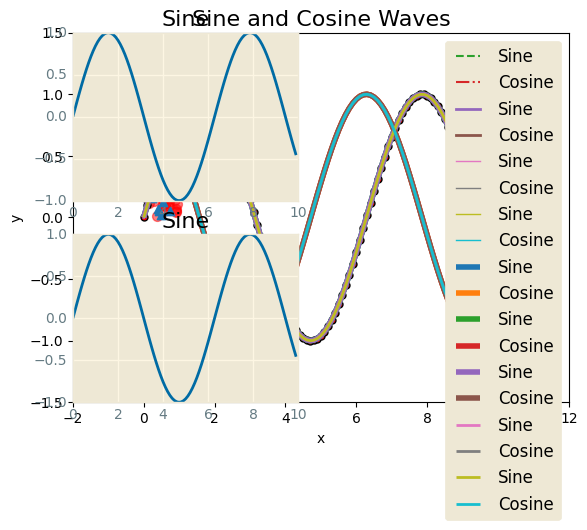

This chart was generated by the following Python code: (Note: this script raises an exception after producing the figure.)
#선 그래프

import matplotlib.pyplot as plt
import numpy as np

# x, y 데이터 생성
x = np.arange(0, 10, 0.1)
y = np.sin(x)

# 선 그래프 그리기
#plt.plot(x, y)

# 선 그래프 스타일 변경
plt.plot(x, y, color='red', linestyle='--', linewidth=2, marker='o', markersize=5)


# 그래프 타이틀과 축 라벨 설정
plt.title('Sine Wave')
plt.xlabel('x')
plt.ylabel('y')

# 그래프 출력
plt.show()

#산점도

import matplotlib.pyplot as plt
import numpy as np

# x, y 데이터 생성
x = np.random.rand(100)
y = np.random.rand(100)

# 산점도 그리기
#plt.scatter(x, y)

# 산점도 스타일 변경
plt.scatter(x, y, color='red', marker='o', s=50, alpha=0.5)


# 그래프 타이틀과 축 라벨 설정
plt.title('Scatter Plot')
plt.xlabel('x')
plt.ylabel('y')

# 그래프 출력
plt.show()

#그래프 스타일링
import matplotlib.pyplot as plt
import numpy as np

# 색상 변경 예제
x = np.arange(0, 10, 0.1)
y1 = np.sin(x)
y2 = np.cos(x)

plt.plot(x, y1, color='blue')
plt.plot(x, y2, color='#FF5733')
plt.title('Sine and Cosine Waves')
plt.xlabel('x')
plt.ylabel('y')
plt.show()

import matplotlib.pyplot as plt
import numpy as np

# 라인 스타일 변경 예제
x = np.arange(0, 10, 0.1)
y1 = np.sin(x)
y2 = np.cos(x)

plt.plot(x, y1, linestyle='dashed')
plt.plot(x, y2, linestyle='dashdot')
plt.title('Sine and Cosine Waves')
plt.xlabel('x')
plt.ylabel('y')
plt.show()

#마커 변경
import matplotlib.pyplot as plt
import numpy as np

# 마커 변경 예제
x = np.random.rand(50)
y = np.random.rand(50)

plt.scatter(x, y, marker='^')
plt.title('Scatter Plot')
plt.xlabel('x')
plt.ylabel('y')
plt.show()

#범례 추가
import matplotlib.pyplot as plt
import numpy as np

x = np.arange(0, 10, 0.1)
y1 = np.sin(x)
y2 = np.cos(x)

plt.plot(x, y1, linestyle='dashed', label='Sine')
plt.plot(x, y2, linestyle='dashdot', label='Cosine')
plt.title('Sine and Cosine Waves')
plt.xlabel('x')
plt.ylabel('y')
plt.legend(loc='upper right', fontsize=12, shadow=True, title='Legend')
plt.show()

#스타일 적용하기 plt.style.context() 함수를 사용하여 각 스타일을 적용
import matplotlib.pyplot as plt
import numpy as np

# 스타일 리스트
styles = ['bmh', 'classic', 'dark_background', 'fivethirtyeight', 'ggplot', 'grayscale', 'Solarize_Light2', 'tableau-colorblind10']

# 스타일 적용 예제
for style in styles:
    plt.style.use(style)
    x = np.arange(0, 10, 0.1)
    y1 = np.sin(x)
    y2 = np.cos(x)

    plt.plot(x, y1, label='Sine')
    plt.plot(x, y2, label='Cosine')
    plt.title('Sine and Cosine Waves')
    plt.xlabel('x')
    plt.ylabel('y')
    plt.legend()
    plt.show()
    
#서브플롯
import matplotlib.pyplot as plt
import numpy as np

# 2x2 서브플롯 예제
x = np.arange(0, 10, 0.1)
y1 = np.sin(x)
y2 = np.cos(x)

# 2x2 서브플롯 생성
plt.subplot(2,2,1)
plt.plot(x,y1)
plt.title('Sine')

plt.subplot(2,2,3)
plt.plot(x,y1)
plt.title('Sine')

plt.show()

# 첫 번째 서브플롯
axs[0, 0].plot(x, y1)
axs[0, 0].set_title('Sine')




# 두 번째 서브플롯
axs[0, 1].plot(x, y2)
axs[0, 1].set_title('Cosine')

# 세 번째 서브플롯
axs[1, 0].plot(x, y1 + y2)
axs[1, 0].set_title('Sine + Cosine')

# 네 번째 서브플롯
axs[1, 1].plot(x, y1 - y2)
axs[1, 1].set_title('Sine - Cosine')

plt.show()

#막대 그래프 (Bar plot)
import matplotlib.pyplot as plt
import numpy as np

labels = ['apple', 'banana', 'orange', 'grape', 'kiwi']
values = [20, 10, 15, 25, 30]

plt.bar(labels, values)
plt.show()

#히스토그램 (Histogram)
import matplotlib.pyplot as plt
import numpy as np

data = np.random.normal(0, 1, 1000)

plt.hist(data)
plt.show()

#히트맵 (Heatmap)
import matplotlib.pyplot as plt
import numpy as np

data = np.random.rand(10, 10)

plt.imshow(data, cmap='hot', interpolation='nearest')
plt.colorbar()
plt.show()








